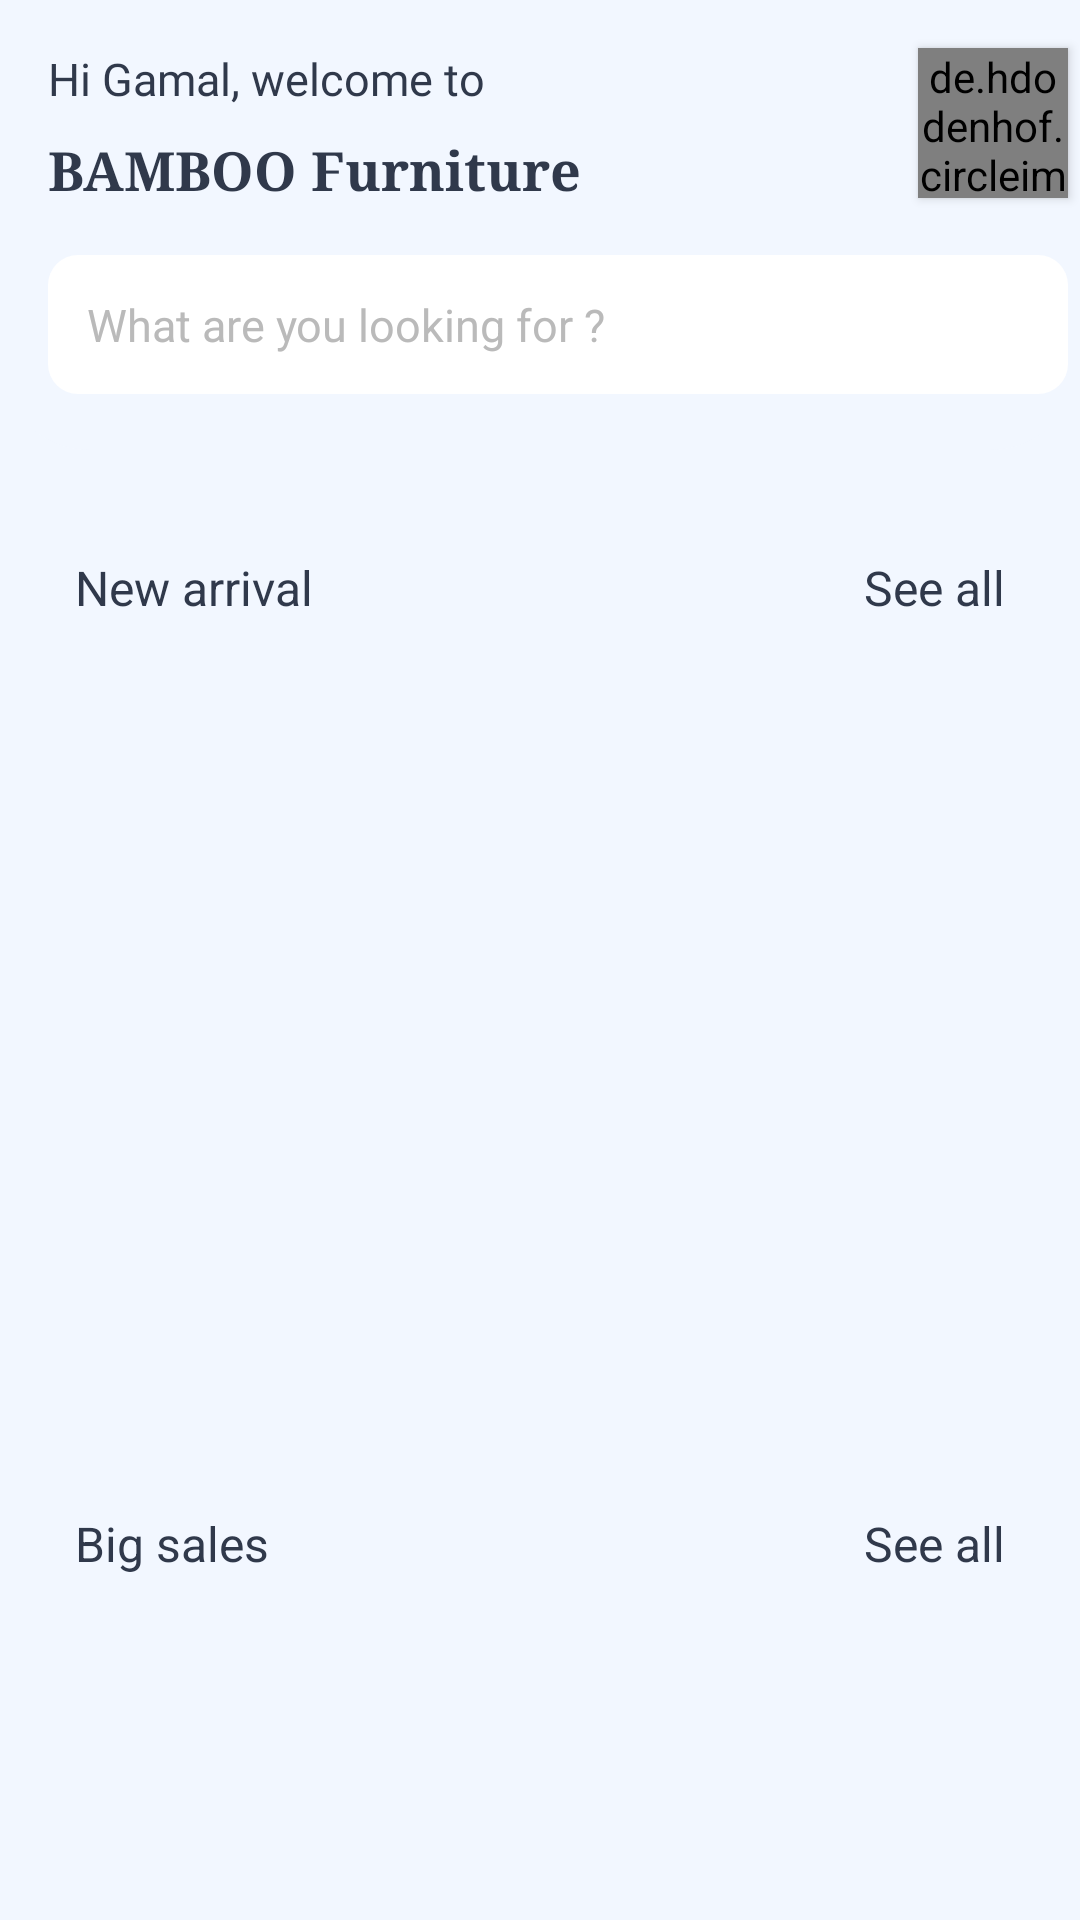

Produce the Android XML layout that renders to this screen, including the resource entries it uses.
<!-- AndroidManifest.xml: application theme AppTheme -->
<!-- res/layout/fragment_home.xml -->
<?xml version="1.0" encoding="utf-8"?>
<androidx.core.widget.NestedScrollView xmlns:app="http://schemas.android.com/apk/res-auto"
    xmlns:tools="http://schemas.android.com/tools"
    android:layout_height="match_parent"
    android:layout_width="match_parent"
    android:background="@color/colorPrimaryDark"
    xmlns:android="http://schemas.android.com/apk/res/android">

<androidx.constraintlayout.widget.ConstraintLayout
    android:layout_width="match_parent"
    android:layout_height="match_parent"
    tools:context=".fragment.HomeFragment">

    <ImageView
        android:id="@+id/imageView3"
        android:layout_width="0dp"
        android:layout_height="150dp"
        android:background="@drawable/path_56"
        app:layout_constraintEnd_toEndOf="parent"
        app:layout_constraintHorizontal_bias="0.0"
        app:layout_constraintStart_toStartOf="parent"
        app:layout_constraintTop_toTopOf="parent" />

    <de.hdodenhof.circleimageview.CircleImageView
        android:id="@+id/image_view_profile"
        android:layout_width="50dp"
        android:layout_height="50dp"
        android:clickable="true"
        android:elevation="2dp"
android:background="?selectableItemBackgroundBorderless"
        android:src="@drawable/group_297"
android:layout_marginTop="16dp"
        android:layout_marginRight="4dp"
        app:layout_constraintRight_toRightOf="parent"
        app:layout_constraintTop_toTopOf="parent" />

    <TextView
        android:id="@+id/welcom_name"
        android:layout_width="wrap_content"
        android:layout_height="wrap_content"
        android:layout_marginLeft="16dp"
        android:layout_marginTop="16dp"
        android:fontFamily="@font/alegreya_sans_light"
        android:text="Hi Gamal, welcome to"
        android:textColor="@color/text"
        android:textSize="15sp"
        app:layout_constraintLeft_toLeftOf="parent"
        app:layout_constraintTop_toTopOf="@+id/imageView3" />

    <TextView
        android:id="@+id/textView4"
        android:layout_width="wrap_content"
        android:layout_height="wrap_content"
        android:layout_marginTop="8dp"
        android:fontFamily="serif"
        android:text="BAMBOO Furniture"
        android:textColor="@color/text"
        android:textSize="18sp"
        android:textStyle="bold"

        app:layout_constraintLeft_toLeftOf="@+id/welcom_name"
        app:layout_constraintTop_toBottomOf="@+id/welcom_name" />

    <com.google.android.material.textfield.TextInputEditText
        android:id="@+id/edit_text_filter"

        style="@style/Widget.MaterialComponents.TextInputLayout.OutlinedBox"
        android:layout_width="0dp"
        android:layout_height="wrap_content"
        android:layout_marginTop="16dp"

        android:background="@drawable/edit_text_filter"
        android:drawableRight="@drawable/ic_search_black_24dp"
        android:focusedByDefault="false"
        android:hint="@string/filter_hint"

        android:inputType="text"
        android:maxLength="25"
        android:maxLines="1"
        android:padding="13dp"

        android:textColorHint="@color/colotHint"
        android:textSize="15sp"
        app:layout_constrainedWidth="true"
        app:layout_constraintRight_toRightOf="@+id/image_view_profile"
        app:layout_constraintHorizontal_bias="0.0"
        app:layout_constraintLeft_toLeftOf="@+id/textView4"
        app:layout_constraintTop_toBottomOf="@+id/textView4" />

    <TextView
        android:id="@+id/new_arrival"
        android:layout_width="wrap_content"
        android:layout_height="wrap_content"
        android:text="@string/new_arrival"
        android:textColor="@color/text"
        android:textSize="@dimen/txt_subheading"
        android:layout_marginTop="@dimen/margin_35"
        android:layout_marginStart="@dimen/margin_25"
        app:layout_constraintStart_toStartOf="parent"

        app:layout_constraintTop_toBottomOf="@+id/imageView3" />
    <TextView
        android:id="@+id/see_all"
        android:layout_width="wrap_content"
        android:layout_height="wrap_content"
        android:text="@string/see_all"
        android:textColor="@color/text"
        android:textSize="@dimen/txt_subheading"
        android:layout_marginTop="@dimen/margin_35"
        android:layout_marginEnd="@dimen/margin_25"
        app:layout_constraintEnd_toEndOf="parent"
        app:layout_constraintTop_toBottomOf="@+id/imageView3" />

    <androidx.recyclerview.widget.RecyclerView
        android:id="@+id/recyclerView"
        android:layout_width="0dp"
        android:layout_height="250dp"
        android:layout_marginTop="@dimen/margin_12"
        android:orientation="horizontal"
        app:layout_constraintEnd_toEndOf="parent"
        app:layout_constraintHorizontal_bias="0.0"
        app:layout_constraintStart_toStartOf="parent"
        app:layout_constraintTop_toBottomOf="@+id/new_arrival"
        tools:listitem="@layout/item_product_home" />

    <TextView
        android:id="@+id/big_sales"
        android:layout_width="wrap_content"
        android:layout_height="wrap_content"
        android:layout_marginStart="@dimen/margin_25"
        android:text="@string/big_sales"
        android:textColor="@color/text"
        android:textSize="@dimen/txt_subheading"
        app:layout_constraintStart_toStartOf="parent"
android:layout_marginTop="@dimen/margin_35"
        app:layout_constraintTop_toBottomOf="@+id/recyclerView" />
    <TextView
        android:id="@+id/see_all_big_sales"
        android:layout_width="wrap_content"
        android:layout_height="wrap_content"
        android:text="@string/see_all"
        android:textColor="@color/text"
        android:textSize="@dimen/txt_subheading"
        android:layout_marginTop="@dimen/margin_35"
        android:layout_marginEnd="@dimen/margin_25"
        app:layout_constraintEnd_toEndOf="parent"
        app:layout_constraintTop_toBottomOf="@+id/recyclerView" />
    <androidx.recyclerview.widget.RecyclerView
        android:id="@+id/recyclerView_big_sales"
        android:layout_width="0dp"
        android:layout_height="250dp"
        android:layout_marginTop="@dimen/margin_12"
        android:orientation="vertical"
        app:layout_constraintEnd_toEndOf="parent"
        app:layout_constraintHorizontal_bias="0.0"
        app:layout_constraintStart_toStartOf="parent"
        app:layout_constraintTop_toBottomOf="@+id/big_sales"
        tools:listitem="@layout/item_product_home" />

</androidx.constraintlayout.widget.ConstraintLayout>
</androidx.core.widget.NestedScrollView>
<!-- res/layout/item_product_home.xml (included above) -->
<?xml version="1.0" encoding="utf-8"?>
<androidx.constraintlayout.widget.ConstraintLayout
    xmlns:android="http://schemas.android.com/apk/res/android"

    xmlns:app="http://schemas.android.com/apk/res-auto"
    xmlns:tools="http://schemas.android.com/tools"
    android:layout_width="wrap_content"
    android:layout_height="wrap_content"
    android:layout_marginStart="8dp"
    android:layout_marginEnd="8dp"
    >

    <androidx.cardview.widget.CardView
        android:id="@+id/cardView"
        android:layout_width="150dp"
        android:layout_height="150dp"
        android:layout_marginStart="16dp"
        android:layout_marginTop="16dp"
        app:cardCornerRadius="10dp"
        app:cardElevation="4dp"
        app:layout_constraintStart_toStartOf="parent"
        app:layout_constraintTop_toTopOf="parent">

        <ImageView
            android:id="@+id/roundedImageView"
            android:layout_width="wrap_content"
            android:layout_height="wrap_content"
            android:background="@color/material_white"
            android:src="@drawable/rrr"
            android:scaleType="centerCrop"/>
    </androidx.cardview.widget.CardView>

    <TextView
        android:id="@+id/name"
        android:layout_width="wrap_content"
        android:layout_height="wrap_content"
        android:layout_marginTop="@dimen/margin_8"
        android:fontFamily="sans-serif-medium"
        android:text="TextView"
        android:textColor="@color/text"
        android:textSize="14sp"
        app:layout_constraintStart_toStartOf="@+id/cardView"
        app:layout_constraintTop_toBottomOf="@+id/cardView" />

    <TextView
        android:id="@+id/discrption"
        android:layout_width="wrap_content"
        android:layout_height="wrap_content"
        android:layout_marginTop="4dp"
        android:fontFamily="@font/advent_pro_light"
        android:includeFontPadding="false"
        android:text="TextView"
        android:textSize="12sp"
        android:textColor="@color/text"
        app:layout_constraintStart_toStartOf="@+id/name"
        app:layout_constraintTop_toBottomOf="@+id/name" />

    <TextView
        android:id="@+id/price"
        android:layout_width="wrap_content"
        android:layout_height="wrap_content"
        android:includeFontPadding="false"
        android:text="1400$"
        android:textColor="@color/yallow"
        android:textSize="14sp"
        android:textStyle="bold"
        android:layout_marginTop="4dp"
        app:layout_constraintStart_toStartOf="@+id/discrption"
        app:layout_constraintTop_toBottomOf="@+id/discrption" />
</androidx.constraintlayout.widget.ConstraintLayout>
<!-- resources referenced by this layout -->
<resources>
  <color name="colorPrimaryDark">#F2F7FF</color>
  <color name="colotHint">#BABABA</color>
  <color name="material_white">#FFF</color>
  <color name="text">#30394B</color>
  <color name="yallow">#FDC627</color>
  <dimen name="margin_12">12dp</dimen>
  <dimen name="margin_25">25dp</dimen>
  <dimen name="margin_35">35dp</dimen>
  <dimen name="margin_8">8dp</dimen>
  <dimen name="txt_subheading">16sp</dimen>
  <!-- drawable edit_text_filter (drawable) -->
  <?xml version="1.0" encoding="utf-8"?>
  <selector xmlns:android="http://schemas.android.com/apk/res/android">
      <item>
  
          <shape android:shape="rectangle">
              <solid android:color="@color/material_white"></solid>
              <corners android:radius="10dp"></corners>
              <size android:width="100dp" android:height="45dp"></size>
  
  
          </shape>
  
      </item>
  </selector>
  <!-- drawable group_297: png bitmap (drawable-hdpi, 5544 bytes) -->
  <!-- drawable path_56 (drawable) -->
  <?xml version="1.0" encoding="utf-8"?>
  <selector xmlns:android="http://schemas.android.com/apk/res/android">
      <item>
  
          <shape android:shape="rectangle">
              <solid android:color="@color/colorPrimaryDark"/>
              <size android:width="375dp" android:height="234dp"/>
  <corners android:bottomRightRadius="30dp" android:bottomLeftRadius="30dp"></corners>
          </shape>
  
      </item>
  </selector>
  <!-- drawable rrr: png bitmap (drawable, 429622 bytes) -->
  <string name="big_sales">Big sales</string>
  <string name="filter_hint">What are you looking for ?</string>
  <string name="new_arrival">New arrival</string>
  <string name="see_all">See all</string>
  <style name="AppTheme" parent="Theme.MaterialComponents.Light.NoActionBar">
          
          <item name="colorPrimary">@color/colorPrimary</item>
          <item name="colorPrimaryDark">@color/colorPrimaryDark</item>
          <item name="colorAccent">@color/colorAccent</item>
      </style>
  <color name="colorPrimary">#30394B</color>
  <color name="colorAccent">#FFF</color>
</resources>
